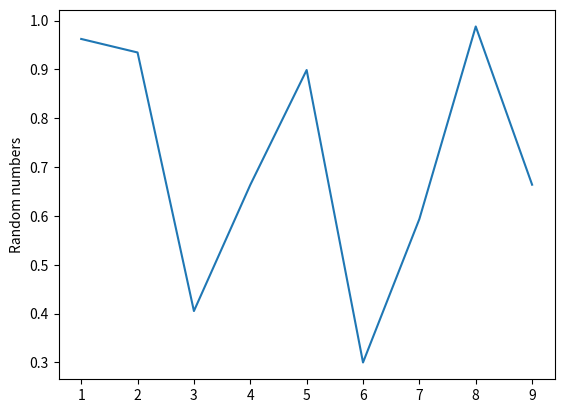

The matplotlib source for this figure:
#!/usr/bin/python3
import matplotlib
#matplotlib.use('Agg')
import matplotlib.pyplot as plt
import random
x=[]
y=[]
for i in range (1,10):
    x.append(i)
    y.append(random.random())

plt.plot(x,y)
plt.ylabel("Random numbers")
plt.show()

    
